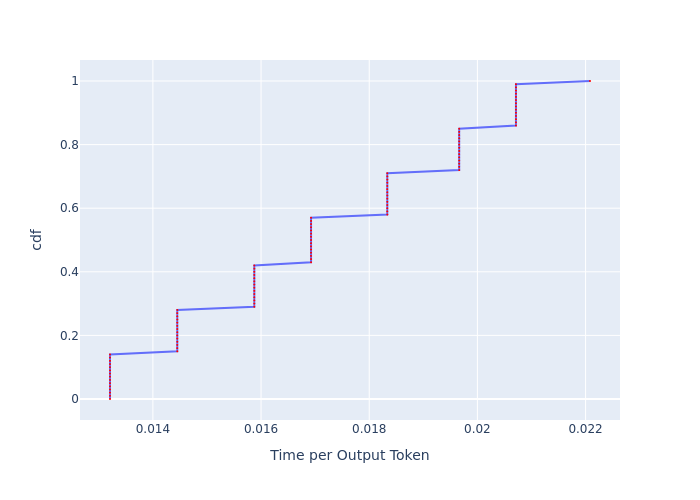

The file beside this chart, header and first rows:
, cdf, Time per Output Token
0, 0.0, 0.01321
1, 0.01, 0.01321
2, 0.02, 0.01321
3, 0.03, 0.01321
4, 0.04, 0.01321
5, 0.05, 0.01321
6, 0.06, 0.01321
7, 0.07, 0.01321
8, 0.08, 0.01321
9, 0.09, 0.01321
10, 0.1, 0.01321
11, 0.11, 0.01321
12, 0.12, 0.01321
13, 0.13, 0.01321
14, 0.14, 0.01321
15, 0.15, 0.01445
16, 0.16, 0.01445
17, 0.17, 0.01445
18, 0.18, 0.01445
19, 0.19, 0.01445
20, 0.2, 0.01445
21, 0.21, 0.01445
22, 0.22, 0.01445
23, 0.23, 0.01445
24, 0.24, 0.01445
25, 0.25, 0.01445
26, 0.26, 0.01445
27, 0.27, 0.01445
28, 0.28, 0.01445
29, 0.29, 0.01588
30, 0.3, 0.01588
31, 0.31, 0.01588
32, 0.32, 0.01588
33, 0.33, 0.01588
34, 0.34, 0.01588
35, 0.35, 0.01588
36, 0.36, 0.01588
37, 0.37, 0.01588
38, 0.38, 0.01588
39, 0.39, 0.01588
40, 0.4, 0.01588
41, 0.41, 0.01588
42, 0.42, 0.01588
43, 0.43, 0.01692
44, 0.44, 0.01692
45, 0.45, 0.01692
46, 0.46, 0.01692
47, 0.47, 0.01692
48, 0.48, 0.01692
49, 0.49, 0.01692
50, 0.5, 0.01692
51, 0.51, 0.01692
52, 0.52, 0.01692
53, 0.53, 0.01692
54, 0.54, 0.01692
55, 0.55, 0.01692
56, 0.56, 0.01692
57, 0.57, 0.01692
58, 0.58, 0.01833
59, 0.59, 0.01833
... 41 more rows
